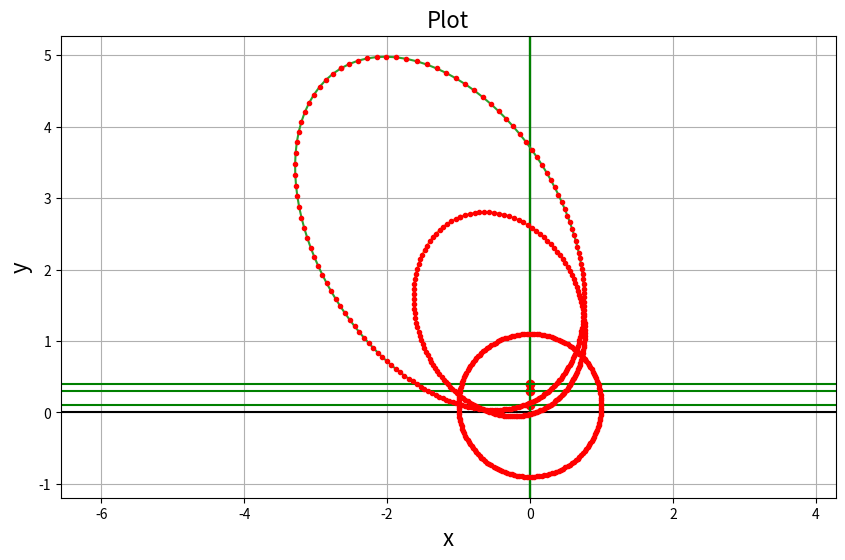

Write Python code to recreate this figure.
# -*- coding: utf-8 -*-
"""
Created on Fri Feb  5 15:09:55 2021

[redacted]
"""

import numpy as np
import matplotlib.pyplot as plt



def compton_angle(E_initial, E_final):
    '''Function calculating Compton scatter angle from initial and final
    energy (Joules)'''
    E_initial = E_initial*e
    E_final = E_final*e
    initial = h*c/E_initial
    final = h*c/E_final
    angle = np.arccos(1 - (m_e*c/h)*(final-initial))
    return angle

def theta_angle(x_prime, x_0_prime, y_prime, y_0_prime, z_prime, z_0_prime):
    '''
    Calculate the angle between the cone axial vector and the z_prime axis

    Parameters
    ----------
    x_prime, y_prime, z_prime : TYPE - float
        DESCRIPTION - x,y,z coordinate of the hit on the scattering detector in primed (global) coordinate system. z=0 by definition.
    x_0_prime, y_0_prime, z_0_prime : TYPE - float
        DESCRIPTION - x_0, y_0, z_0 coordinate of the hit on the absorbing detector in primed (global) coordinate system.

    Returns
    -------
    theta : float
        The angle between the cone axial vector and the z_prime axis (radians).

    '''
    theta = np.arccos((z_prime - z_0_prime)/np.sqrt((x_prime - x_0_prime)**2 + (y_prime - y_0_prime)**2 + (z_prime - z_0_prime)**2))
    return theta

def cone_vector(x_prime, x_0_prime, y_prime, y_0_prime, z_prime, z_0_prime):
    '''
    Returns cone axis vector as a list in primed axes.
    '''
    return [(x_prime-x_0_prime), (y_prime-y_0_prime), (z_prime-z_0_prime)]
    
def N(z):
    '''
    Calculate vector for the line of nodes, N.

    Parameters
    ----------
    z : TYPE - array-like
        DESCRIPTION - of the form [a, b, c] where a,b,c are the components of
    the cone axial vector in the primed coordinate system.
    z_prime : TYPE
        DESCRIPTION.

    Returns
    -------
    N vector of the form [i, j, k] where ijk are the components of the N vector
    in the primed coordinate frame.

    '''
    return [-z[1], z[0], 0]

def phi_angle(N):
    '''
    Calculate the angle, phi, between N and the x_prime axis.

    Parameters
    ----------
    N : TYPE - array-like 
        DESCRIPTION - line of nodes of the form [a, b, c] where a,b,c are the components of
    the vector in the primed coordinate system.

    Returns
    -------
    phi

    '''
    if N[0] == 0:
        return 0
    else:
        return np.arccos(N[0]/((N[0]**2 + N[1]**2)**0.5))

def x_prime_y_prime_output(z_prime, theta, phi, alpha, steps, r1):
    a = np.tan(alpha)
    
    x_prime_vals = []
    y_prime_vals = []
    
    z_prime = z_prime - r1[2]
    for i in np.linspace(0, 2*np.pi, steps): #i is our psi variable
        
        z = z_prime/(-a*np.cos(i)*np.sin(theta) + np.cos(theta))

        y_prime = z*(a*np.cos(i)*np.cos(theta)*np.sin(phi)
            + a*np.sin(i)*np.cos(phi) + np.sin(theta)*np.sin(phi)) + r1[1]

        x_prime = z*(a*np.cos(i)*np.cos(phi)*np.cos(theta) - a*np.sin(i)*np.sin(phi) + 
                     np.cos(phi)*np.sin(theta)) + r1[0]
        
        y_prime_vals.append(y_prime)
    
        x_prime_vals.append(x_prime)
    
    return x_prime_vals, y_prime_vals

def plot_it(x, ys, r1, x_name='x', y_name='y', plot_title='Plot', individual_points=False):
    '''
    Plot many different ys versus the same x on the same axes, graph, and figure.
    
    ---------------------
    Parameters:
    ---------------------
    
    x : array_like
        The independent variable to be plotted on be x-axis.
    
    ys : array_like
        Array of dependent variables to be plotted on be y-axis, where each row of ys is an array
        of y-values to plot against x.
    
    x_name : string
        The name on the x-axis.
    
    y_name : string
        The name on the y-axis.
    
    plot_title : string
        The title on the graph.
        
    individual_points : Boolean, optional
        If True, will plot individual points as 'r.'. The default is False.
    
    --------------------
    Returns:
    --------------------
    
    figure : matplotlib.figure.Figure
        The plot.
    '''
    
    # Plot
    figure = plt.figure(figsize=(10,6))
    plt.axis('equal')
    plt.axhline(y=0, color='k')
    plt.axvline(x=0, color='k')
    plt.title(plot_title, fontsize=16)
    plt.xlabel(x_name, fontsize=16)
    plt.ylabel(y_name, fontsize=16)
    plt.plot(r1[0], r1[1], 'ro')
    plt.axhline(y=r1[1], color='g')
    plt.axvline(x=r1[0], color='g')
    for i, k in enumerate(ys):
        plt.plot(x, k)
        # Useful to plot individual points for mean duration against square.
        if individual_points:
            plt.plot(x, k, 'r.')
    plt.grid(True)
    plt.show()
    return figure



def give_x_y_for_two_points(r1, r2, z_prime, alpha, steps):
    '''
    Computes an array of (x, y) points on the imaging plane a distance z_prime from the scatter detector
    for an event at points r1, r2.

    Parameters
    ----------
    r1 : array_like
        Hit point on the (first) Compton scatter detector of the form np.array([x1, y1, z1]), 
        where the coordinates are in the global (primed) frame.
    r2 : array_like
        Hit point on the (second) absorbing detector of the form np.array([x2, y2, z2]), 
        where the coordinates are in the global (primed) frame.
    z_prime : float
        Perpendicuar distance between the scatter detector and the imaging plane.

    Returns
    -------
    ndarray
        Numpy array of the form np.array([x, y]) of the (x, y) values imaged on the imaging plane.

    '''
    theta = theta_angle(r1[0], r2[0], r1[1], r2[1], r1[2], r2[2])
    phi = phi_angle(N(cone_vector(r1[0], r2[0], r1[1], r2[1], r1[2], r2[2])))
    # print(f'theta = {theta}, phi = {phi}')
    x, y = x_prime_y_prime_output(z_prime, theta, phi, alpha=np.pi/4, steps=180, r1=r1)
    # print(x, y)
    return np.array([x, y])

def plot_it2(xys, r1s, x_name='x', y_name='y', plot_title='Plot', individual_points=False):
    '''
    Plot many different sets of (x, y) arrays on the same axes, graph, and figure.

    Parameters
    ----------
    xys : array_like
        Array where each item is an array of the form np.array([x, y]) and x, y are the arrays to be
        plotted.
    r1s : array_like
        Array of points on the first detector of the form np.array([x1, y1, z1]). Plot (x1, y1) and
        axes around it.
    x_name : string
        The name on the x-axis.
    y_name : string
        The name on the y-axis.
    plot_title : string
        The title on the graph.
    individual_points : Boolean, optional
        If True, will plot individual points as 'r.'. The default is False.

    Returns
    -------
    figure : matplotlib.figure.Figure
        The plot.

    '''
    
    # Plot
    figure = plt.figure(figsize=(10,6))
    plt.axis('equal')
    plt.axhline(y=0, color='k')
    plt.axvline(x=0, color='k')
    plt.title(plot_title, fontsize=16)
    plt.xlabel(x_name, fontsize=16)
    plt.ylabel(y_name, fontsize=16)
    for i, k in enumerate(r1s):
        print(f'k = {k}')
        plt.plot(k[0], k[1], 'ro')
        plt.axhline(y=k[1], color='g')
        plt.axvline(x=k[0], color='g')
    for i, k in enumerate(xys):
        plt.plot(k[0], k[1])
        # Useful to plot individual points for mean duration against square.
        if individual_points:
            plt.plot(k[0], k[1], 'r.')
    plt.grid(True)
    plt.show()
    return figure


r1 = np.array([0, 0.1, 0])
r2 = np.array([0, 0.1, -1])
r3 = np.array([0, 0.3, 0.1])
r4 = np.array([0.5, 0.1, -1])
r5 = np.array([0, 0.4, -0.1])
r6 = np.array([0.5, 0.1, -1])
xys = np.array([give_x_y_for_two_points(r1, r2, z_prime=1, alpha=np.pi/4, steps=180),
                give_x_y_for_two_points(r3, r4, z_prime=1, alpha=np.pi/4, steps=180),
                give_x_y_for_two_points(r5, r6, z_prime=1, alpha=np.pi/4, steps=180)])

plot_it2(xys, np.array([r1, r3, r5]), individual_points=True)
#plot_it(x, ys=np.array([y]), r1=r1, individual_points=False)
# test change